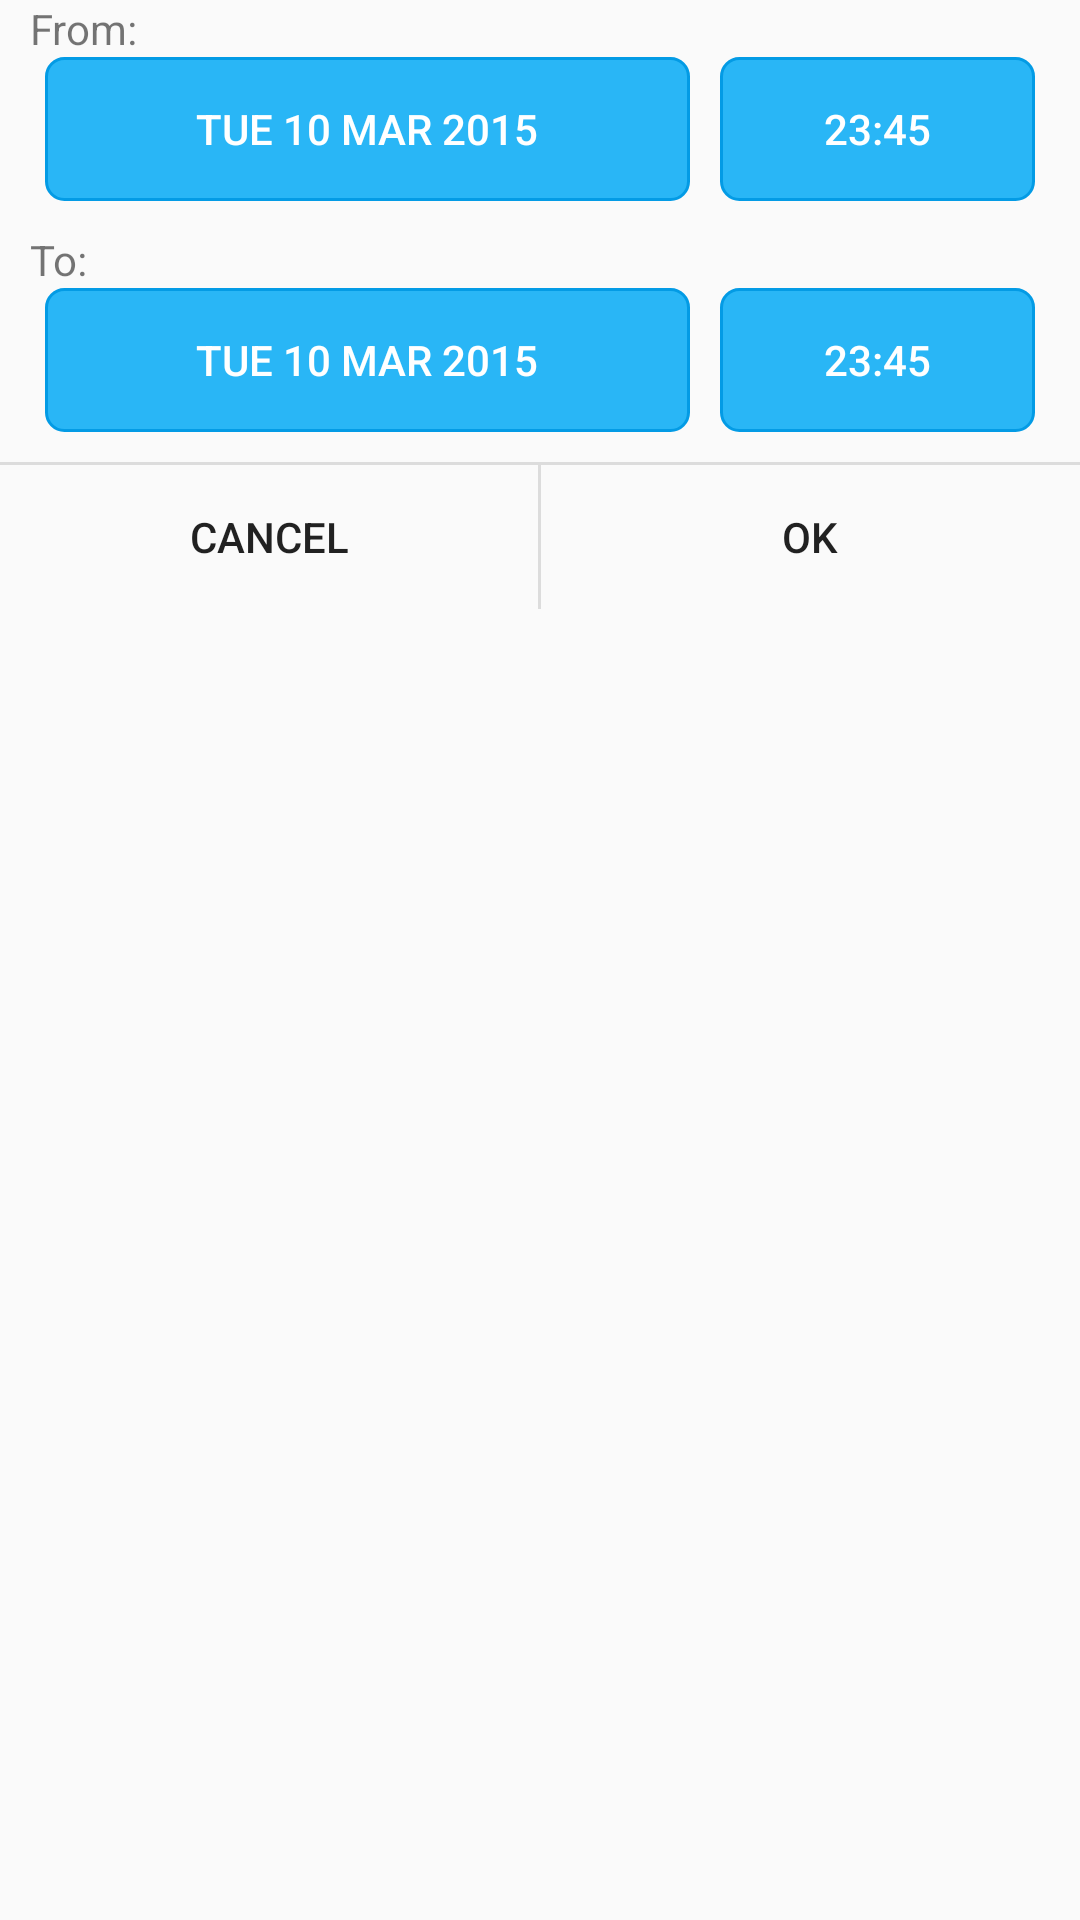

This screen was rendered from an Android layout file. Write that file and the resources it references.
<!-- AndroidManifest.xml: application theme AppTheme -->
<!-- res/layout/edit_maint_dates_dialog.xml -->
<?xml version="1.0" encoding="utf-8"?>
<LinearLayout xmlns:android="http://schemas.android.com/apk/res/android"
                android:layout_width="match_parent"
                android:layout_height="match_parent"
                android:orientation="vertical"
                android:id="@+id/dates_maint_relative">

    <TextView
        android:layout_width="wrap_content"
        android:layout_height="wrap_content"
        android:text="@string/date_from_cap"
        android:layout_marginLeft="10dp"
        />
    <LinearLayout
        android:orientation="horizontal"
        android:layout_width="fill_parent"
        android:layout_height="wrap_content"
        android:layout_marginBottom="10dp"
        android:layout_marginRight="15dp"
        android:layout_marginLeft="15dp"
        android:layout_below="@+id/dates_maint_edit"
        android:layout_alignParentRight="true"
        android:layout_alignParentEnd="true"
        android:layout_alignParentLeft="true"
        android:layout_alignParentStart="true"
        android:divider="?android:attr/dividerVertical">


        <Button
            android:layout_width="wrap_content"
            android:layout_height="wrap_content"
            android:text="Tue 10 Mar 2015"
            android:id="@+id/dates_maint_fromdate_but"
            android:layout_weight="6"
            android:layout_marginRight="5dp"
            style="?android:attr/borderlessButtonStyle"
            android:background="@drawable/roundedrect_but"
            android:textColor="@color/white"
            />

        <Button
            android:layout_width="wrap_content"
            android:layout_height="wrap_content"
            android:text="23:45"
            android:id="@+id/dates_maint_fromtime_but"
            android:layout_weight="1"
            android:layout_marginLeft="5dp"
            android:textColor="@color/white"
            style="?android:attr/borderlessButtonStyle"
            android:background="@drawable/roundedrect_but"
            />
    </LinearLayout>
    <TextView
        android:layout_width="wrap_content"
        android:layout_height="wrap_content"
        android:text="@string/date_to_cap"
        android:layout_marginLeft="10dp"
        />
    <LinearLayout
        android:orientation="horizontal"
        android:layout_width="fill_parent"
        android:layout_height="wrap_content"
        android:layout_marginBottom="10dp"
        android:layout_marginRight="15dp"
        android:layout_marginLeft="15dp"
        android:layout_below="@+id/dates_maint_edit"
        android:layout_alignParentRight="true"
        android:layout_alignParentEnd="true"
        android:layout_alignParentLeft="true"
        android:layout_alignParentStart="true"
        android:divider="?android:attr/dividerVertical">


        <Button
            android:layout_width="wrap_content"
            android:layout_height="wrap_content"
            android:text="Tue 10 Mar 2015"
            android:id="@+id/dates_maint_todate_but"
            android:layout_weight="6"
            android:layout_marginRight="5dp"
            style="?android:attr/borderlessButtonStyle"
            android:background="@drawable/roundedrect_but"
            android:textColor="@color/white"
            />

        <Button
            android:layout_width="wrap_content"
            android:layout_height="wrap_content"
            android:text="23:45"
            android:id="@+id/dates_maint_totime_but"
            android:layout_weight="1"
            android:layout_marginLeft="5dp"
            android:textColor="@color/white"
            style="?android:attr/borderlessButtonStyle"
            android:background="@drawable/roundedrect_but"
            />
    </LinearLayout>
    <View
        android:layout_width="match_parent"
        android:layout_height="1dp"
        android:background="?android:attr/dividerVertical"
        />
    <LinearLayout
        android:orientation="horizontal"
        android:layout_width="fill_parent"
        android:layout_height="wrap_content"
        android:layout_marginBottom="0dp"
        android:layout_below="@+id/dates_maint_edit"
        android:layout_alignParentRight="true"
        android:layout_alignParentEnd="true"
        android:layout_alignParentLeft="true"
        android:layout_alignParentStart="true"
        android:divider="?android:attr/dividerVertical">


        <Button
            android:layout_width="wrap_content"
            android:layout_height="wrap_content"
            android:text="@android:string/cancel"
            android:id="@+id/dates_maint_cancel_but"
            android:layout_weight="1"
            style="?android:attr/borderlessButtonStyle"
        />

        <View
            android:layout_width="1dp"
            android:layout_height="match_parent"
            android:background="?android:attr/dividerVertical"
            />

        <Button
            android:layout_width="wrap_content"
            android:layout_height="wrap_content"
            android:text="@android:string/ok"
            android:id="@+id/dates_maint_ok_but"
            android:layout_weight="1"
            style="?android:attr/borderlessButtonStyle"
            />
        </LinearLayout>
</LinearLayout>
<!-- resources referenced by this layout -->
<resources>
  <!-- drawable roundedrect_but (drawable) -->
  <?xml version="1.0" encoding="utf-8"?>
  <selector xmlns:android="http://schemas.android.com/apk/res/android">
  
      <item android:drawable="@drawable/roundrect_blue_high" android:state_selected="true"></item>
      <item android:drawable="@drawable/roundrect_blue_press" android:state_pressed="true"></item>
      <item android:drawable="@drawable/roundrect_blue_norm"></item>
  
  </selector>
  <string name="date_from_cap">From:</string>
  <string name="date_to_cap">To:</string>
  <style name="AppTheme" parent="Theme.AppCompat.Light.DarkActionBar">
          
          <item name="colorPrimary">@color/material_500</item>
          <item name="colorPrimaryDark">@color/material_700</item>
          <item name="colorAccent">@color/material_A200</item>
      </style>
  <!-- drawable roundrect_blue_high (drawable) -->
  <?xml version="1.0" encoding="utf-8"?>
  <shape
      xmlns:android="http://schemas.android.com/apk/res/android"
      android:shape="rectangle">
      <corners
          android:bottomLeftRadius="4dp"
          android:bottomRightRadius="4dp"
          android:topLeftRadius="4dp"
          android:topRightRadius="4dp" />
      <solid
          android:color="@color/md_light_blue_A700"/>
      <stroke android:color="@color/md_light_blue_600" android:width="1dp"/>
  </shape>
  <!-- drawable roundrect_blue_press (drawable) -->
  <?xml version="1.0" encoding="utf-8"?>
  <shape
      xmlns:android="http://schemas.android.com/apk/res/android"
      android:shape="rectangle">
      <corners
          android:bottomLeftRadius="4dp"
          android:bottomRightRadius="4dp"
          android:topLeftRadius="4dp"
          android:topRightRadius="4dp" />
      <solid
          android:color="@color/md_light_blue_800"/>
      <stroke android:color="@color/md_light_blue_600" android:width="1dp"/>
  </shape>
  <!-- drawable roundrect_blue_norm (drawable) -->
  <?xml version="1.0" encoding="utf-8"?>
  <shape
      xmlns:android="http://schemas.android.com/apk/res/android"
      android:shape="rectangle">
      <corners
          android:bottomLeftRadius="6dp"
          android:bottomRightRadius="6dp"
          android:topLeftRadius="6dp"
          android:topRightRadius="6dp" />
      <solid
          android:color="@color/md_light_blue_400"/>
      <stroke android:color="@color/md_light_blue_600" android:width="1dp"/>
  </shape>
  <color name="material_500">#FF5722</color>
  <color name="material_700">#E64A19</color>
  <color name="material_A200">#2e4262</color>
  <color name="md_light_blue_A700">#0091ea</color>
  <color name="md_light_blue_600">#039be5</color>
  <color name="md_light_blue_800">#0277bd</color>
  <color name="md_light_blue_400">#29b6f6</color>
  <!-- not gathered from this repository: default colours our renderer supplied (Android Studio template values) -->
  <color name="white">#FFFFFFFF</color>
</resources>
